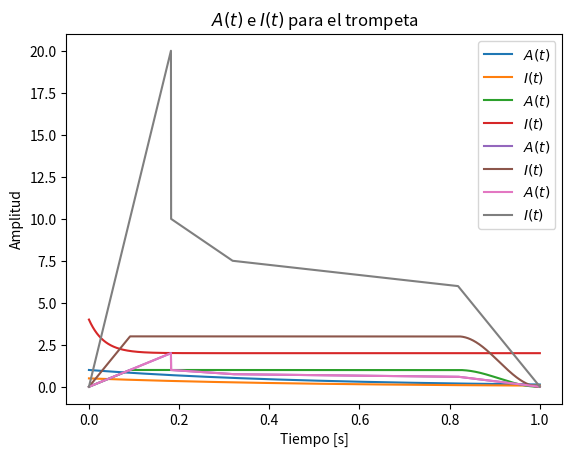

This chart was generated by the following Python code:
import numpy as np
import matplotlib.pyplot as plt


#BELL       RELACIÓN 2/1
norm = 5000
t = np.linspace(0, 1, norm)
tau = 0.5

Ibell = 0.5 * np.exp(-t/tau)
Abell = np.exp(-t/tau)

plt.title("$A(t)$ e $I(t)$ para la campana")
plt.xlabel("Tiempo [s]")
plt.ylabel("Amplitud")
plt.plot(t, Abell, label = "$A(t)$")
plt.plot(t, Ibell, label = "$I(t)$")
plt.legend()
plt.grid()
plt.show()

#CLARINET       RELACIÓN 3/2

tau = 0.1/3
Iclar = 2 * (1 + np.exp(-t/tau))
Aclar=[]

for i in range(len(t)):
    if (i < norm/11):
        Aclar.append(i*11/norm)
    elif ( (i > norm/11) and (i < 9*norm/11) ):
        Aclar.append(1)
    else:
        Aclar.append( 0.5 + (np.cos(np.pi*11*i/(2*norm) - 9*np.pi/2))/2)

plt.title("$A(t)$ e $I(t)$ para el clarinete")
plt.xlabel("Tiempo [s]")
plt.ylabel("Amplitud")
plt.plot(t, Aclar, label = "$A(t)$")
plt.plot(t, Iclar, label = "$I(t)$")
plt.legend()
plt.grid()
plt.show()

#TROMBON       RELACIÓN 1/1
io = 3
Itro = []
Atro=[]

for i in range(len(t)):
    if (i < norm/11):
        Itro.append(i*io*11/norm)
    elif ( (i > norm/11) and (i < 9*norm/11) ):
        Itro.append(io)
    else:
        Itro.append( io*(0.5 + (np.cos(np.pi*11*i/(2*norm) - 9*np.pi/2))/2))

for i in range(len(t)):
    if (i < norm*2/11):
        Atro.append(i*11/norm)
    elif ( (i > norm*2/11) and (i < 7*norm/22) ):
        Atro.append(i*-11/(6*norm) + 4/3)
    elif ((i > 7*norm/22) and (i < 9*norm/11)):
        Atro.append(i*(-3/(10*norm)) + 93/110 )
    else:
        Atro.append(i*(-33/(10*norm)) + 33/10 )

plt.title("$A(t)$ e $I(t)$ para el trombón")
plt.xlabel("Tiempo [s]")
plt.ylabel("Amplitud")
plt.plot(t, Atro, label = "$A(t)$")
plt.plot(t, Itro, label = "$I(t)$")
plt.legend()
plt.grid()
plt.show()

#TRUMPET       RELACIÓN 1/1
io = 10
Itru = []
Atru = []

for i in range(len(t)):
    if (i < norm*2/11):
        Itru.append(io * i * 11 / norm)
        Atru.append(i*11/norm)
    elif ( (i > norm*2/11) and (i < 7*norm/22) ):
        Itru.append(io *(i*-11/(6*norm) + 4/3))
        Atru.append(i * -11 / (6 * norm) + 4 / 3)
    elif ((i > 7*norm/22) and (i < 9*norm/11)):
        Itru.append(io *(i*(-3/(10*norm)) + 93/110 ))
        Atru.append(i * (-3 / (10 * norm)) + 93 / 110)
    else:
        Itru.append(io *(i*(-33/(10*norm)) + 33/10 ))
        Atru.append(i * (-33 / (10 * norm)) + 33 / 10)

plt.title("$A(t)$ e $I(t)$ para el trompeta")
plt.xlabel("Tiempo [s]")
plt.ylabel("Amplitud")
plt.plot(t, Atru, label = "$A(t)$")
plt.plot(t, Itru, label = "$I(t)$")
plt.legend()
plt.grid()
plt.show()